Run: headless pygame with SDL's dummy video driver; simulated clock (each Clock.tick advances the game by its frame time, no real sleeping); random seed 0; keys injected as events and as key.get_pressed() state; no mouse input.
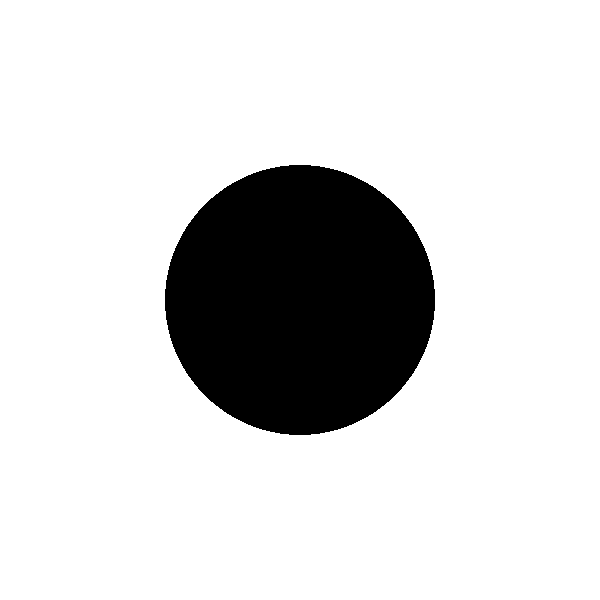
Frame 1 of 4 · flips 1–60 · no input
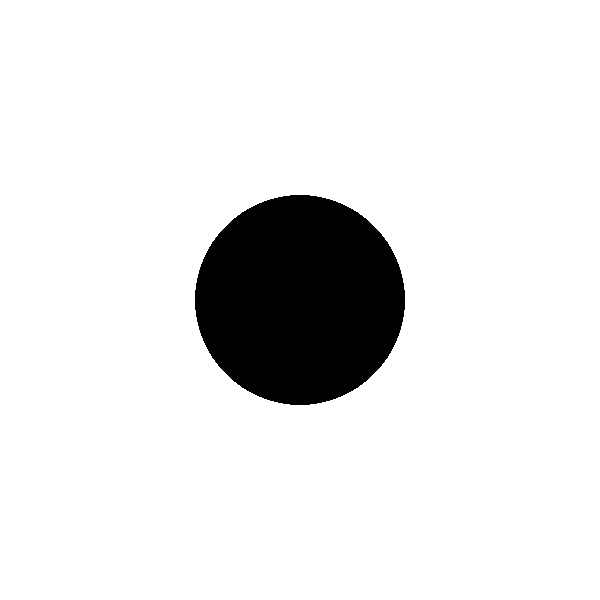
Frame 2 of 4 · flips 61–180 · tapped SPACE, RETURN · held RIGHT (→), D
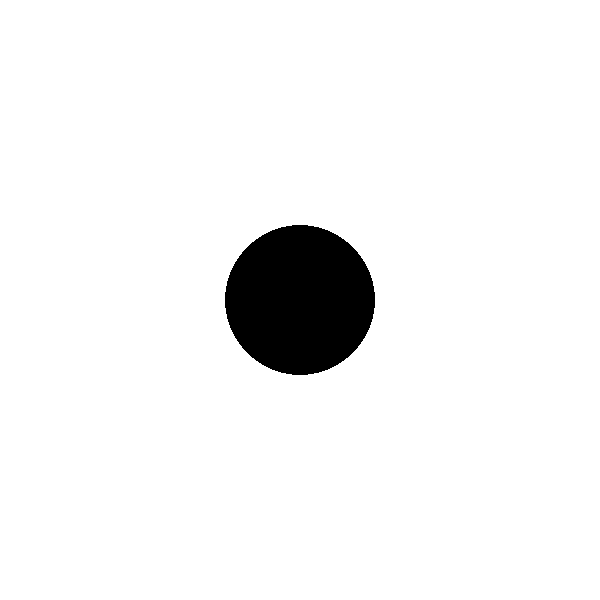
Frame 3 of 4 · flips 181–300 · held DOWN (↓), S
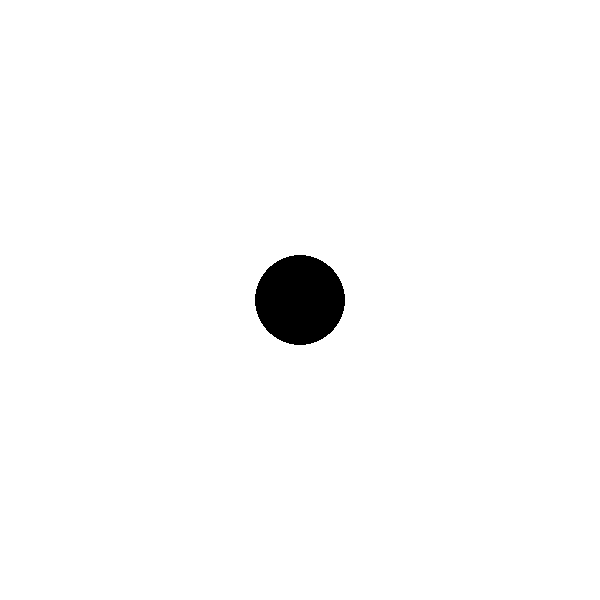
Frame 4 of 4 · flips 301–420 · held LEFT (←), A, UP (↑), W

The pygame program that drew these frames:

""" Dynamic circle - Size """

import pygame 

# Colors
WHITE = (255, 255, 255)
BLACK = (0, 0, 0)

# Create the window
screen_width, screen_heigth = 600, 600
pygame.init()
screen = pygame.display.set_mode((screen_width, screen_heigth), pygame.DOUBLEBUF)
pygame.display.set_caption('Dynamic Ebbinghaus Titchener')
screen.fill(WHITE)

# Variables 
## Reference x, y for circles' coordinates
ref_x = screen_width/4
ref_y = screen_heigth/4

## Radius' references 
radius = 25
radius_change=5

#Create clock object
clock = pygame.time.Clock()

# ------ Main program loop (Animation) -----
run = True
while run:
        # ----- Event handler 
        for event in pygame.event.get(): 
                if event.type == pygame.QUIT:
                        run = False
        pygame.display.update()

        # ----- LOGIC
        radius += radius_change

        if radius <25 or radius > 150:
                radius_change *= -1

        #----- DRAWING 
        #new white canvas for a new frame
        screen.fill(WHITE)

        #Draw the circle 
        pygame.draw.circle(screen, BLACK, (ref_x*2, ref_y*2), radius)

        #Update screen
        pygame.display.flip()

        #Set frame rate (frames/second)
        clock.tick(30)

pygame.quit()
